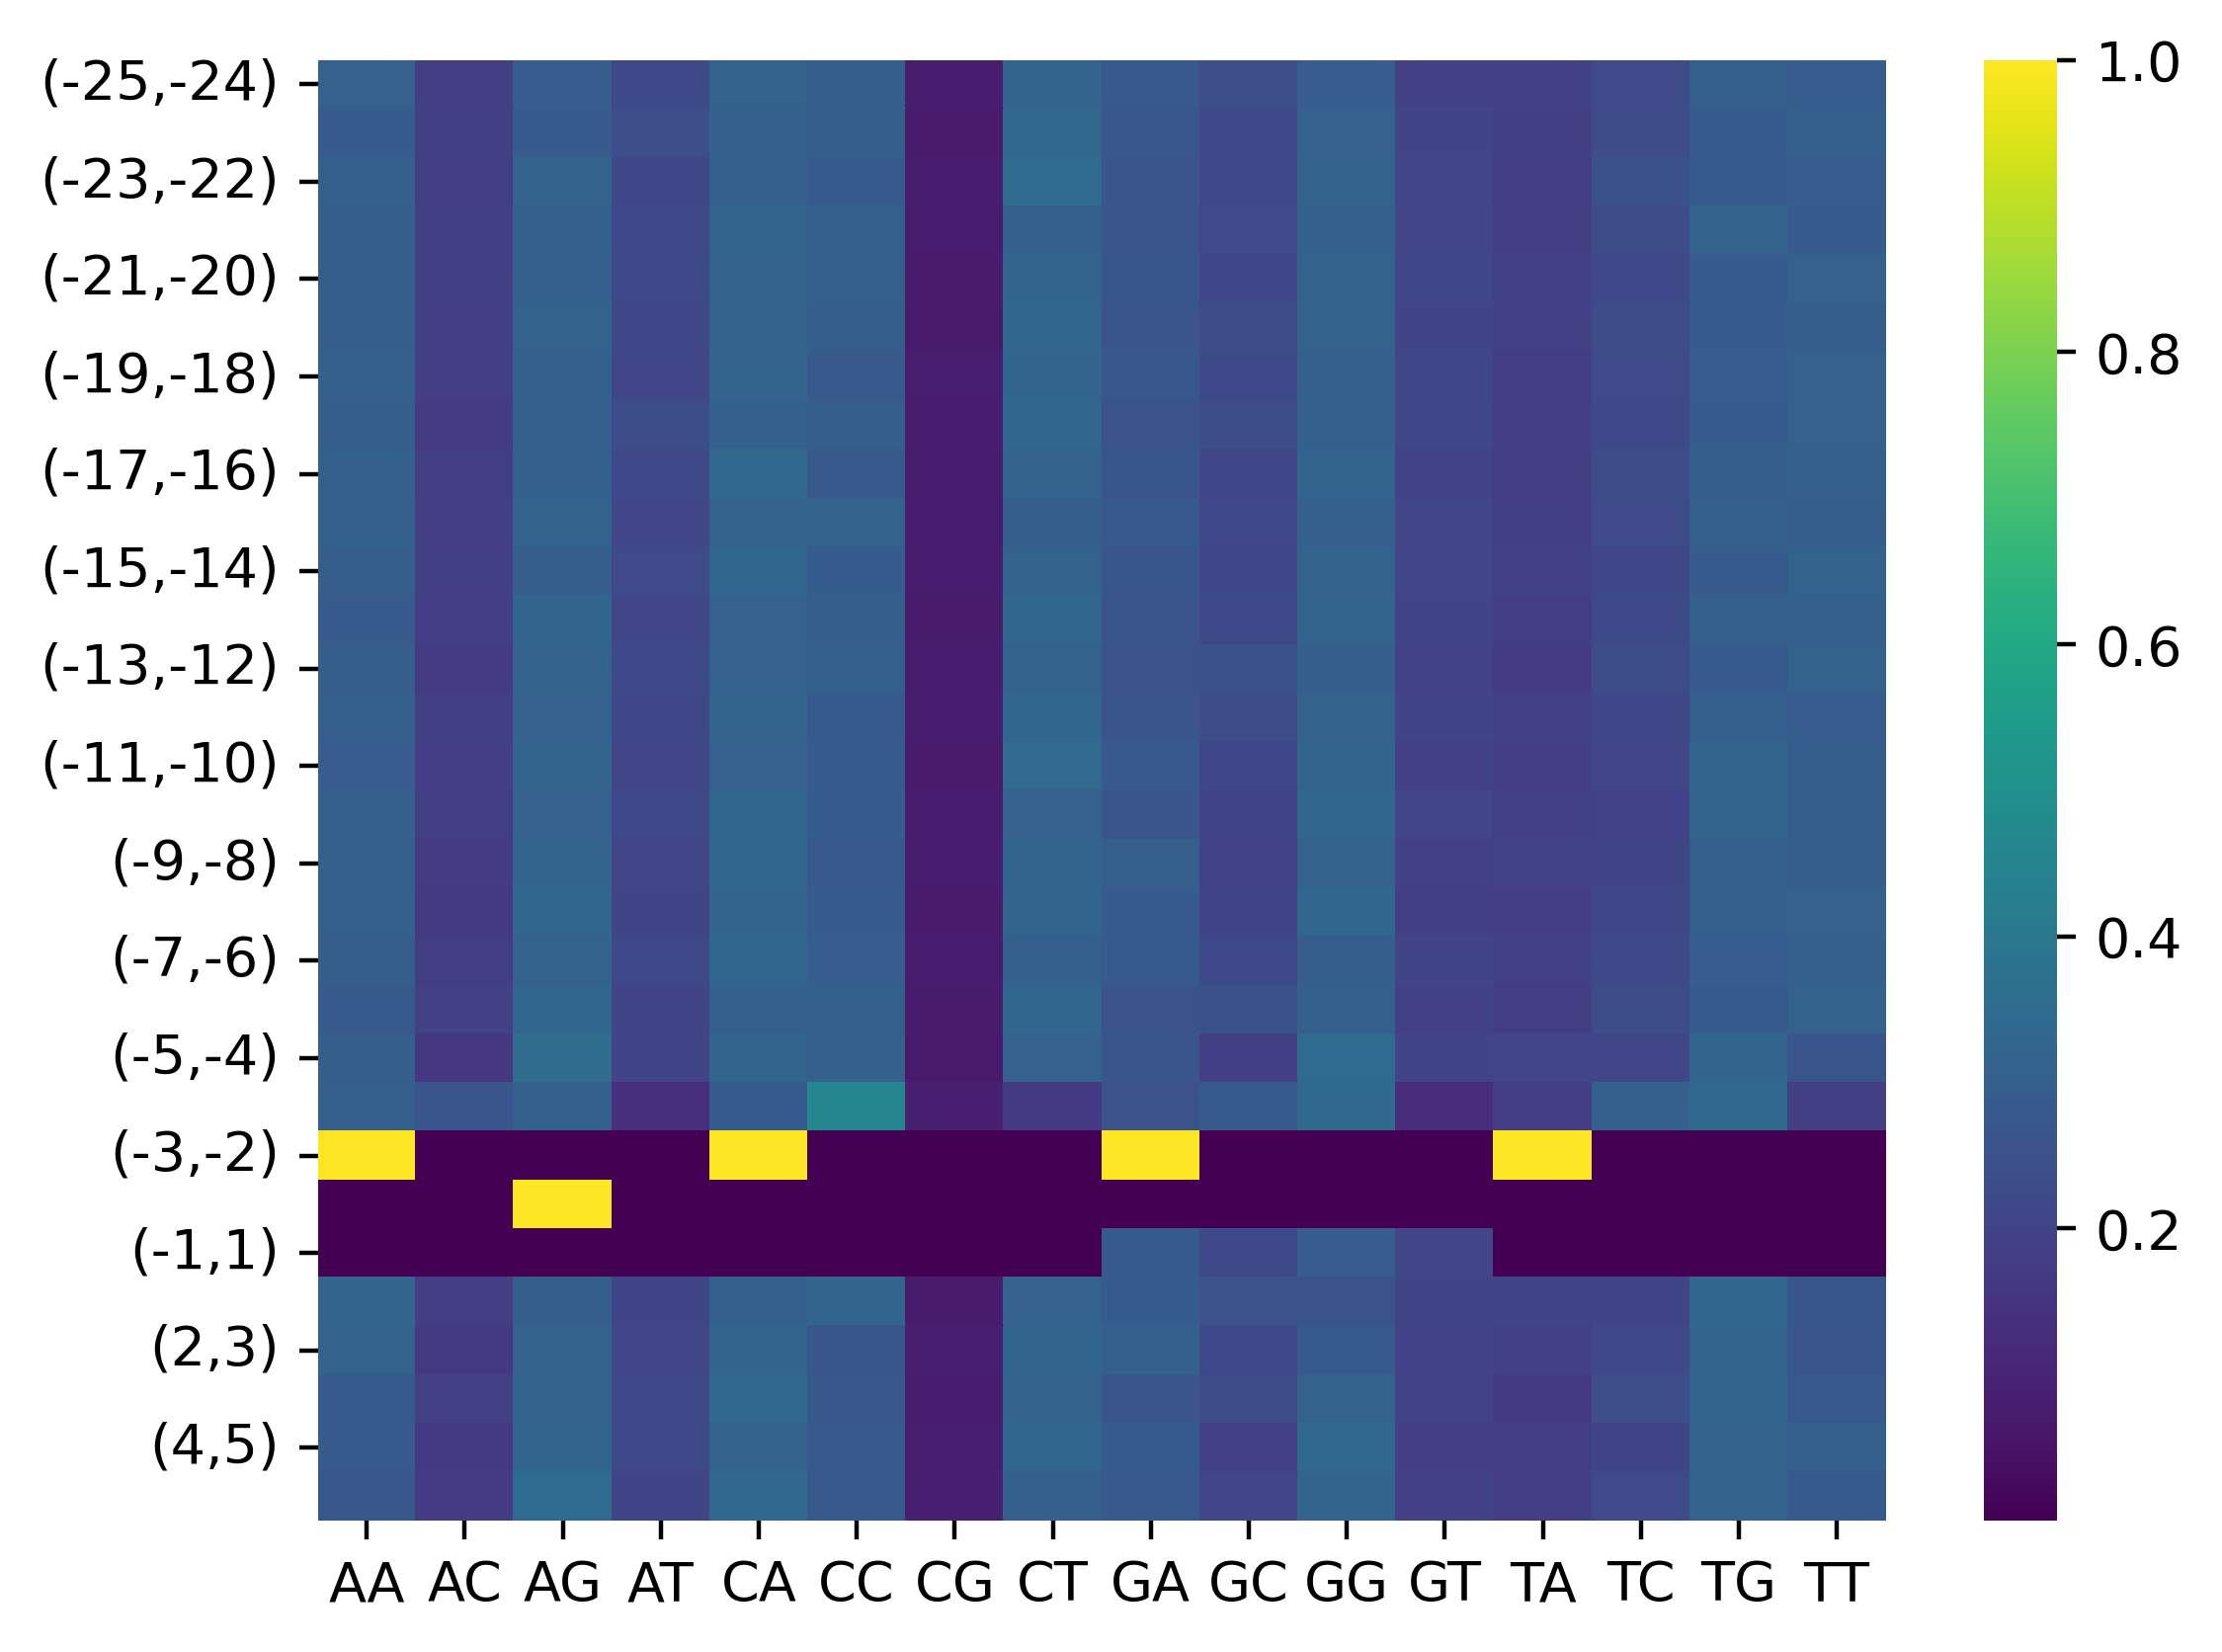

Source data for this figure (header and first rows):
, AA, AC, AG, AT, CA, CC, CG, CT, GA, GC, GG, GT, TA, TC, TG, TT
(-25,-24), 0.3078, 0.1806, 0.2904, 0.2213, 0.3132, 0.2931, 0.07622, 0.3175, 0.2738, 0.2417, 0.2928, 0.1917, 0.189, 0.2228, 0.2984, 0.2898
(-24,-23), 0.287, 0.1856, 0.2879, 0.2395, 0.3, 0.2954, 0.07179, 0.3328, 0.2706, 0.2174, 0.3063, 0.2056, 0.1863, 0.2285, 0.2869, 0.2983
(-23,-22), 0.297, 0.1768, 0.3117, 0.2145, 0.3015, 0.2778, 0.07482, 0.3459, 0.2587, 0.2196, 0.3113, 0.2105, 0.182, 0.2463, 0.2799, 0.2919
(-22,-21), 0.295, 0.1861, 0.303, 0.2159, 0.3179, 0.2993, 0.07911, 0.3037, 0.2653, 0.224, 0.3034, 0.2072, 0.1785, 0.2295, 0.3088, 0.2833
(-21,-20), 0.2937, 0.1851, 0.3007, 0.2205, 0.3089, 0.2984, 0.07052, 0.3222, 0.2672, 0.2111, 0.3096, 0.212, 0.1893, 0.2178, 0.2882, 0.3047
(-20,-19), 0.2955, 0.1806, 0.3099, 0.2139, 0.309, 0.2963, 0.06989, 0.3249, 0.2581, 0.2283, 0.3116, 0.202, 0.1944, 0.2271, 0.2854, 0.293
(-19,-18), 0.304, 0.1812, 0.304, 0.2108, 0.3168, 0.2769, 0.08271, 0.3237, 0.2705, 0.2208, 0.2973, 0.2114, 0.1777, 0.2235, 0.2917, 0.3071
(-18,-17), 0.2965, 0.1725, 0.2979, 0.2331, 0.3037, 0.2932, 0.07631, 0.3268, 0.2562, 0.2311, 0.3015, 0.2113, 0.1833, 0.2221, 0.2878, 0.3068
(-17,-16), 0.3013, 0.178, 0.3047, 0.2161, 0.3325, 0.2768, 0.07488, 0.3158, 0.2692, 0.2138, 0.3185, 0.1986, 0.176, 0.2294, 0.2965, 0.2981
(-16,-15), 0.3019, 0.1802, 0.3101, 0.2078, 0.3131, 0.3106, 0.08087, 0.2955, 0.2764, 0.2186, 0.2975, 0.2075, 0.1849, 0.2228, 0.2984, 0.2939
(-15,-14), 0.2967, 0.1848, 0.2948, 0.2236, 0.3282, 0.2862, 0.07577, 0.3099, 0.2684, 0.2134, 0.3106, 0.2077, 0.1897, 0.2136, 0.2829, 0.3138
(-14,-13), 0.2847, 0.1819, 0.3231, 0.2103, 0.3073, 0.2956, 0.07067, 0.3265, 0.258, 0.2226, 0.3199, 0.1995, 0.1769, 0.2216, 0.2983, 0.3032
(-13,-12), 0.2934, 0.1742, 0.3116, 0.2208, 0.3085, 0.3031, 0.075, 0.3134, 0.2574, 0.2494, 0.2945, 0.1987, 0.1736, 0.2329, 0.2789, 0.3145
(-12,-11), 0.297, 0.1837, 0.308, 0.2113, 0.3184, 0.2786, 0.07535, 0.3277, 0.2582, 0.2288, 0.3106, 0.2024, 0.1933, 0.211, 0.3033, 0.2924
(-11,-10), 0.2895, 0.1816, 0.3192, 0.2097, 0.3068, 0.2819, 0.07113, 0.3402, 0.2743, 0.2136, 0.3196, 0.1925, 0.1801, 0.2082, 0.3169, 0.2949
(-10,-9), 0.2982, 0.1777, 0.3073, 0.2168, 0.3318, 0.2861, 0.0747, 0.3074, 0.2617, 0.2047, 0.3262, 0.2074, 0.1898, 0.1979, 0.3191, 0.2931
(-9,-8), 0.3012, 0.1729, 0.3187, 0.2073, 0.3257, 0.2759, 0.07557, 0.3229, 0.2979, 0.1966, 0.312, 0.1934, 0.1989, 0.2041, 0.3037, 0.2933
(-8,-7), 0.2985, 0.1654, 0.331, 0.2051, 0.3223, 0.2847, 0.07166, 0.3214, 0.2838, 0.2015, 0.3286, 0.1861, 0.1829, 0.2146, 0.2975, 0.305
(-7,-6), 0.2933, 0.1791, 0.3105, 0.2171, 0.3294, 0.2914, 0.08084, 0.2983, 0.2804, 0.2212, 0.2968, 0.2016, 0.1891, 0.2189, 0.2917, 0.3004
(-6,-5), 0.2782, 0.1952, 0.325, 0.2017, 0.2981, 0.3014, 0.074, 0.3265, 0.2578, 0.2489, 0.3041, 0.1893, 0.1768, 0.2322, 0.2785, 0.3126
(-5,-4), 0.2946, 0.1575, 0.3484, 0.1995, 0.3233, 0.3021, 0.06735, 0.3073, 0.2651, 0.187, 0.3475, 0.2005, 0.2079, 0.2097, 0.3212, 0.2612
(-4,-3), 0.298, 0.2621, 0.3042, 0.1357, 0.2867, 0.4588, 0.08941, 0.1651, 0.2525, 0.2821, 0.3375, 0.128, 0.1777, 0.298, 0.3378, 0.1865
(-3,-2), 1.0, 1e-06, 1e-06, 1e-06, 1.0, 1e-06, 1e-06, 1e-06, 1.0, 1e-06, 1e-06, 1e-06, 1.0, 1e-06, 1e-06, 1e-06
(-2,-1), 1e-06, 1e-06, 1.0, 1e-06, 1e-06, 1e-06, 1e-06, 1e-06, 1e-06, 1e-06, 1e-06, 1e-06, 1e-06, 1e-06, 1e-06, 1e-06
(-1,1), 1e-06, 1e-06, 1e-06, 1e-06, 1e-06, 1e-06, 1e-06, 1e-06, 0.2804, 0.22, 0.2919, 0.2077, 1e-06, 1e-06, 1e-06, 1e-06
(1,2), 0.3172, 0.182, 0.2941, 0.2067, 0.2986, 0.3217, 0.0719, 0.3078, 0.2865, 0.2528, 0.2556, 0.205, 0.2064, 0.2015, 0.3249, 0.2672
(2,3), 0.3102, 0.1692, 0.3115, 0.2091, 0.323, 0.2684, 0.08537, 0.3232, 0.3044, 0.2196, 0.2777, 0.1983, 0.1951, 0.2182, 0.3211, 0.2656
(3,4), 0.28, 0.194, 0.3095, 0.2166, 0.3367, 0.2733, 0.07949, 0.3106, 0.2639, 0.227, 0.3106, 0.1985, 0.1674, 0.2348, 0.3223, 0.2755
(4,5), 0.2886, 0.1693, 0.3216, 0.2205, 0.3106, 0.277, 0.08402, 0.3284, 0.289, 0.1951, 0.3325, 0.1834, 0.1793, 0.2048, 0.3145, 0.3014
(5,6), 0.2733, 0.1755, 0.3453, 0.2058, 0.3358, 0.2764, 0.08606, 0.3017, 0.2749, 0.2105, 0.32, 0.1946, 0.1811, 0.2229, 0.3157, 0.2803
